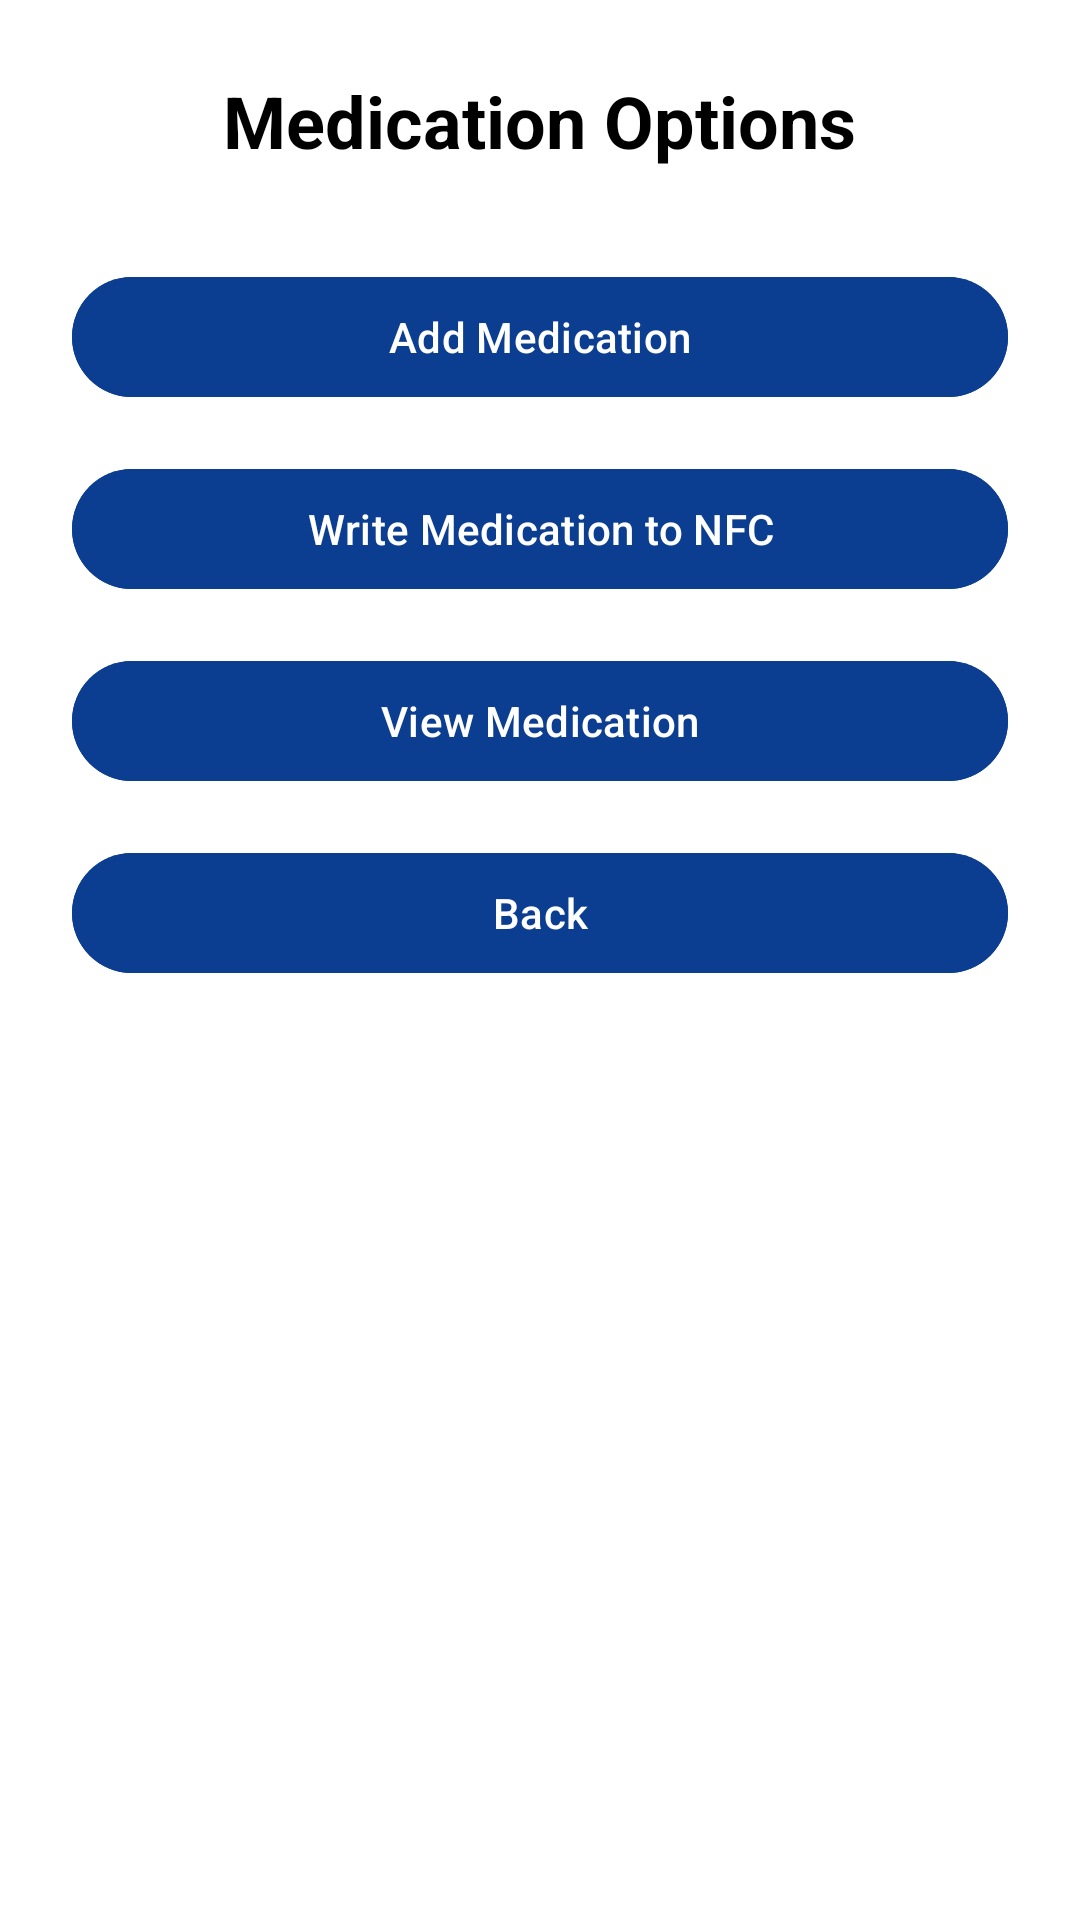

Produce the Android XML layout that renders to this screen, including the resource entries it uses.
<!-- AndroidManifest.xml: application theme Theme.FinalYearProject -->
<!-- res/layout/activity_medication.xml -->
<?xml version="1.0" encoding="utf-8"?>
<LinearLayout xmlns:android="http://schemas.android.com/apk/res/android"
    xmlns:app="http://schemas.android.com/apk/res-auto"
    android:layout_width="match_parent"
    android:layout_height="match_parent"
    android:padding="24dp"
    android:orientation="vertical"
    android:gravity="center_horizontal"
    android:background="@android:color/white">

    
    <TextView
        android:layout_width="wrap_content"
        android:layout_height="wrap_content"
        android:text="Medication Options"
        android:textSize="24sp"
        android:textStyle="bold"
        android:textColor="@android:color/black"
        android:layout_marginBottom="32dp" />

    
    <com.google.android.material.button.MaterialButton
        android:id="@+id/addMedicationButton"
        android:layout_width="match_parent"
        android:layout_height="wrap_content"
        android:text="Add Medication"
        android:layout_marginBottom="16dp"
        app:cornerRadius="24dp"
        android:elevation="4dp"
        android:backgroundTint="@color/purple_500"
        android:textColor="@android:color/white" />

    <com.google.android.material.button.MaterialButton
        android:id="@+id/writeMedicationButton"
        android:layout_width="match_parent"
        android:layout_height="wrap_content"
        android:text="Write Medication to NFC"
        android:layout_marginBottom="16dp"
        app:cornerRadius="24dp"
        android:elevation="4dp"
        android:backgroundTint="@color/purple_500"
        android:textColor="@android:color/white" />

    <com.google.android.material.button.MaterialButton
        android:id="@+id/viewMedicationButton"
        android:layout_width="match_parent"
        android:layout_height="wrap_content"
        android:text="View Medication"
        android:layout_marginBottom="16dp"
        app:cornerRadius="24dp"
        android:elevation="4dp"
        android:backgroundTint="@color/purple_500"
        android:textColor="@android:color/white" />

    <com.google.android.material.button.MaterialButton
        android:id="@+id/backButton"
        android:layout_width="match_parent"
        android:layout_height="wrap_content"
        android:text="Back"
        app:cornerRadius="24dp"
        android:elevation="4dp"
        android:backgroundTint="@color/purple_500"
        android:textColor="@android:color/white" />

</LinearLayout>
<!-- resources referenced by this layout -->
<resources>
  <color name="purple_500">#0B3D91</color>
  <style name="Theme.FinalYearProject" parent="Theme.Material3.DayNight.NoActionBar">
          
          <item name="colorPrimary">@color/primary</item>
          <item name="colorOnPrimary">@color/onPrimary</item>
  
          
          <item name="colorSecondary">@color/secondary</item>
          <item name="colorOnSecondary">@color/onSecondary</item>
  
          
          <item name="android:colorBackground">@color/background</item>
          <item name="colorSurface">@color/surface</item>
          <item name="colorOnSurface">@color/onSurface</item>
  
          
          <item name="android:statusBarColor" tools:targetApi="l">?attr/colorPrimary</item>
      </style>
  <color name="primary">#0B3D91</color>
  <color name="onPrimary">#FFFFFF</color>
  <color name="secondary">#FF6F00</color>
  <color name="onSecondary">#FFFFFF</color>
  <color name="background">#F5F5F5</color>
  <color name="surface">#FFFFFF</color>
  <color name="onSurface">#121212</color>
</resources>
